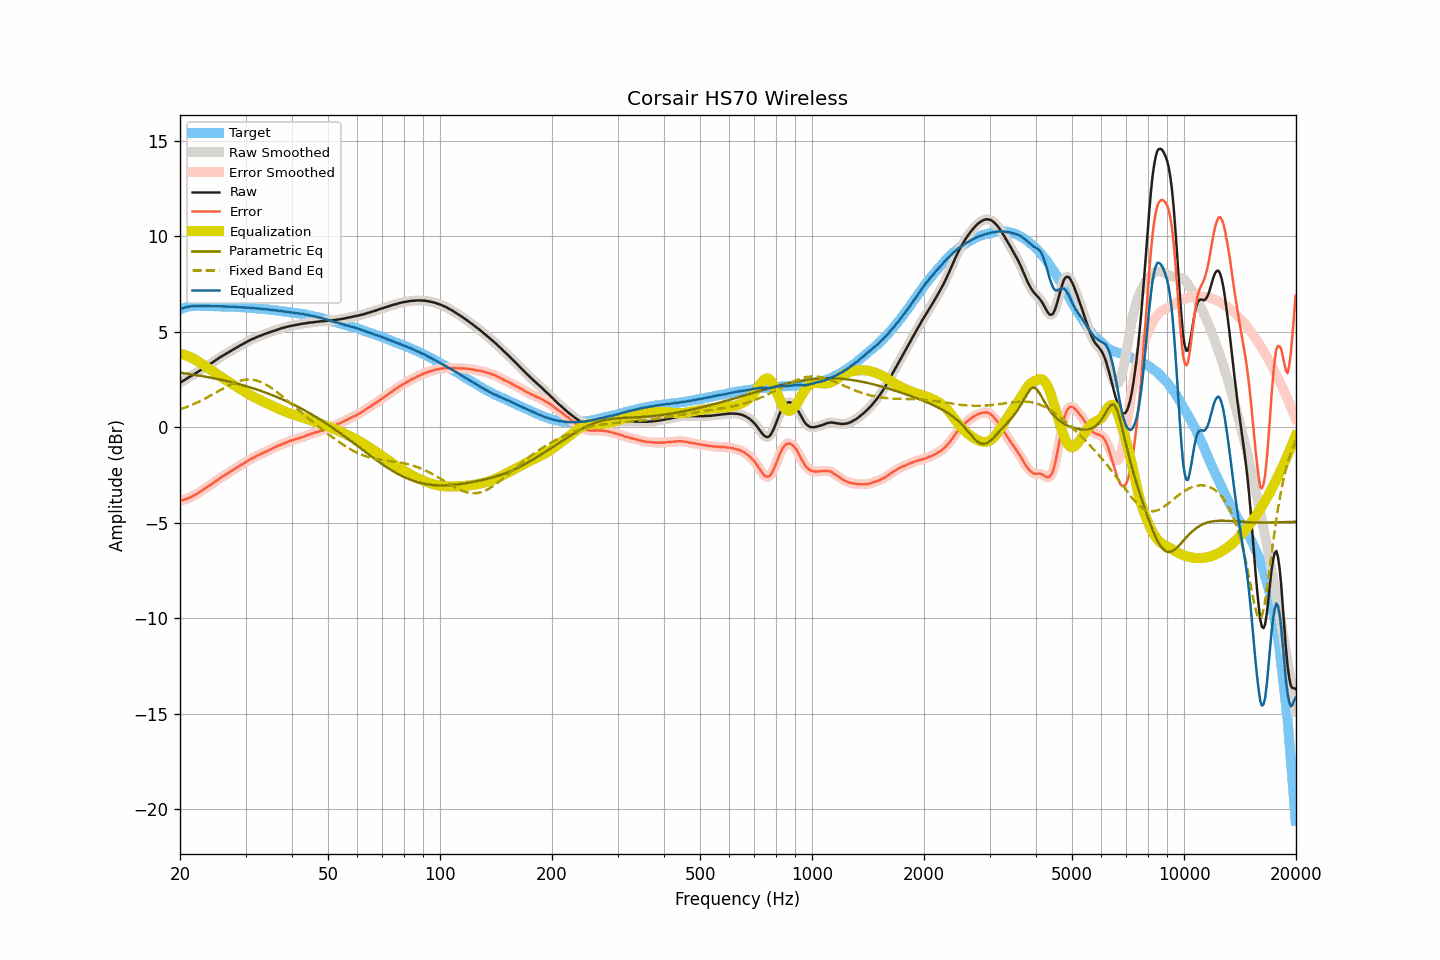

The table this chart was drawn from, first rows:
frequency, raw, smoothed, error, error_smoothed, equalization, parametric_eq, fixed_band_eq, equalized_raw, equalized_smoothed, target
20.00, 2.32, 2.32, -3.86, -3.86, 3.85, 2.86, 0.93, 6.17, 6.18, 6.18
20.20, 2.38, 2.38, -3.83, -3.83, 3.83, 2.84, 0.96, 6.21, 6.21, 6.21
20.40, 2.43, 2.43, -3.81, -3.81, 3.81, 2.83, 0.99, 6.24, 6.24, 6.24
20.61, 2.48, 2.48, -3.78, -3.78, 3.78, 2.82, 1.03, 6.26, 6.27, 6.26
20.81, 2.54, 2.54, -3.75, -3.75, 3.75, 2.81, 1.06, 6.29, 6.29, 6.29
21.02, 2.59, 2.59, -3.73, -3.72, 3.72, 2.80, 1.09, 6.31, 6.31, 6.32
21.23, 2.64, 2.64, -3.69, -3.69, 3.69, 2.78, 1.12, 6.33, 6.33, 6.33
21.44, 2.69, 2.69, -3.65, -3.65, 3.65, 2.77, 1.16, 6.34, 6.34, 6.34
21.66, 2.74, 2.74, -3.61, -3.60, 3.60, 2.76, 1.19, 6.34, 6.34, 6.35
21.87, 2.79, 2.79, -3.55, -3.56, 3.56, 2.75, 1.23, 6.35, 6.35, 6.35
22.09, 2.84, 2.84, -3.51, -3.51, 3.51, 2.73, 1.27, 6.35, 6.35, 6.35
22.31, 2.89, 2.89, -3.46, -3.46, 3.46, 2.72, 1.31, 6.35, 6.35, 6.35
22.54, 2.95, 2.95, -3.40, -3.41, 3.40, 2.70, 1.35, 6.35, 6.35, 6.35
22.76, 3.00, 3.00, -3.35, -3.35, 3.35, 2.69, 1.39, 6.35, 6.35, 6.35
22.99, 3.06, 3.06, -3.28, -3.29, 3.29, 2.68, 1.43, 6.35, 6.35, 6.34
23.22, 3.11, 3.11, -3.23, -3.23, 3.24, 2.66, 1.48, 6.35, 6.35, 6.34
23.45, 3.16, 3.16, -3.18, -3.18, 3.18, 2.65, 1.52, 6.34, 6.34, 6.34
23.69, 3.22, 3.22, -3.12, -3.12, 3.12, 2.63, 1.57, 6.34, 6.34, 6.34
23.92, 3.27, 3.27, -3.07, -3.07, 3.07, 2.61, 1.61, 6.34, 6.34, 6.34
24.16, 3.33, 3.33, -3.02, -3.02, 3.01, 2.60, 1.66, 6.34, 6.34, 6.35
24.40, 3.38, 3.38, -2.97, -2.96, 2.96, 2.58, 1.70, 6.34, 6.34, 6.35
24.65, 3.44, 3.44, -2.90, -2.90, 2.90, 2.56, 1.75, 6.34, 6.34, 6.34
24.89, 3.50, 3.50, -2.83, -2.84, 2.84, 2.55, 1.80, 6.34, 6.34, 6.34
25.14, 3.55, 3.55, -2.78, -2.78, 2.78, 2.53, 1.85, 6.33, 6.34, 6.33
25.39, 3.61, 3.61, -2.72, -2.72, 2.72, 2.51, 1.90, 6.33, 6.33, 6.33
25.65, 3.67, 3.67, -2.66, -2.66, 2.66, 2.49, 1.94, 6.33, 6.33, 6.33
25.91, 3.72, 3.72, -2.60, -2.60, 2.61, 2.48, 1.99, 6.33, 6.33, 6.32
26.16, 3.77, 3.77, -2.55, -2.55, 2.55, 2.46, 2.04, 6.32, 6.32, 6.32
26.43, 3.82, 3.82, -2.50, -2.50, 2.50, 2.44, 2.08, 6.32, 6.32, 6.32
26.69, 3.87, 3.87, -2.45, -2.45, 2.45, 2.42, 2.13, 6.32, 6.32, 6.32
26.96, 3.92, 3.92, -2.40, -2.40, 2.39, 2.40, 2.17, 6.31, 6.31, 6.32
27.23, 3.97, 3.97, -2.35, -2.35, 2.34, 2.38, 2.22, 6.31, 6.31, 6.32
27.50, 4.02, 4.02, -2.29, -2.29, 2.29, 2.36, 2.26, 6.31, 6.31, 6.31
27.77, 4.07, 4.07, -2.23, -2.24, 2.24, 2.34, 2.30, 6.31, 6.31, 6.30
28.05, 4.12, 4.12, -2.18, -2.18, 2.18, 2.32, 2.33, 6.30, 6.30, 6.30
28.33, 4.16, 4.16, -2.13, -2.13, 2.13, 2.29, 2.36, 6.29, 6.29, 6.29
28.62, 4.21, 4.21, -2.08, -2.08, 2.08, 2.27, 2.40, 6.29, 6.29, 6.29
28.90, 4.26, 4.26, -2.03, -2.03, 2.03, 2.25, 2.42, 6.29, 6.28, 6.29
29.19, 4.31, 4.31, -1.96, -1.97, 1.97, 2.23, 2.45, 6.28, 6.28, 6.28
29.48, 4.35, 4.35, -1.93, -1.92, 1.92, 2.20, 2.47, 6.27, 6.28, 6.28
29.78, 4.40, 4.40, -1.87, -1.87, 1.87, 2.18, 2.48, 6.27, 6.27, 6.27
30.08, 4.45, 4.45, -1.82, -1.82, 1.82, 2.15, 2.49, 6.27, 6.27, 6.27
30.38, 4.49, 4.49, -1.77, -1.77, 1.77, 2.13, 2.50, 6.26, 6.26, 6.26
30.68, 4.54, 4.54, -1.72, -1.71, 1.72, 2.10, 2.50, 6.26, 6.26, 6.26
30.99, 4.58, 4.58, -1.66, -1.67, 1.67, 2.08, 2.50, 6.25, 6.25, 6.24
31.30, 4.62, 4.62, -1.62, -1.63, 1.62, 2.05, 2.49, 6.24, 6.24, 6.24
31.61, 4.65, 4.65, -1.59, -1.58, 1.58, 2.02, 2.48, 6.23, 6.23, 6.24
31.93, 4.69, 4.69, -1.54, -1.54, 1.54, 2.00, 2.46, 6.23, 6.23, 6.23
32.24, 4.73, 4.73, -1.48, -1.49, 1.49, 1.97, 2.44, 6.22, 6.22, 6.21
32.57, 4.76, 4.76, -1.45, -1.45, 1.45, 1.94, 2.41, 6.21, 6.21, 6.21
32.89, 4.79, 4.79, -1.42, -1.41, 1.41, 1.91, 2.38, 6.20, 6.21, 6.21
33.22, 4.82, 4.82, -1.38, -1.38, 1.37, 1.88, 2.34, 6.19, 6.20, 6.20
33.55, 4.86, 4.86, -1.33, -1.34, 1.33, 1.85, 2.30, 6.19, 6.19, 6.19
33.89, 4.89, 4.89, -1.29, -1.29, 1.29, 1.82, 2.26, 6.18, 6.18, 6.18
34.23, 4.92, 4.92, -1.26, -1.25, 1.25, 1.79, 2.21, 6.17, 6.18, 6.18
34.57, 4.95, 4.95, -1.21, -1.22, 1.21, 1.76, 2.16, 6.16, 6.16, 6.16
34.92, 4.98, 4.98, -1.17, -1.18, 1.17, 1.73, 2.11, 6.15, 6.15, 6.15
35.27, 5.01, 5.01, -1.14, -1.13, 1.13, 1.69, 2.05, 6.14, 6.14, 6.15
35.62, 5.04, 5.04, -1.09, -1.09, 1.09, 1.66, 1.99, 6.13, 6.13, 6.13
35.97, 5.07, 5.07, -1.05, -1.05, 1.05, 1.63, 1.93, 6.12, 6.13, 6.12
... 635 more rows
